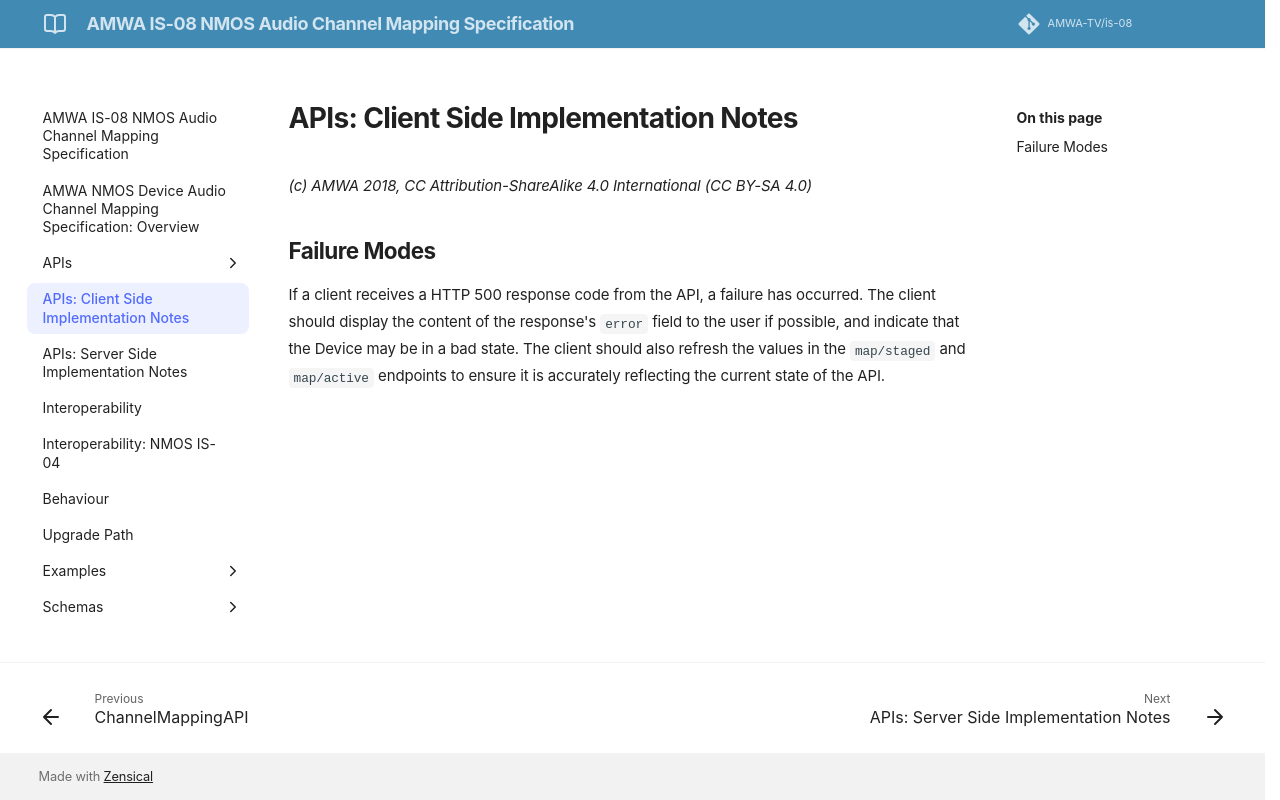

repository: AMWA-TV/is-08 · page: v1.0.0/2.1. APIs - Client Side Implementation/index.html · generator: jekyll

# APIs: Client Side Implementation Notes

_(c) AMWA 2018, CC Attribution-NoDerivatives 4.0 International (CC BY-ND 4.0)_

## Failure Modes

If a client receives a HTTP 500 response code from the API, a failure has occurred. The client should display the content of the response's `error` field to the user if possible, and indicate that the Device may be in a bad state. The client should also refresh the values in the `map/active` and `map/activations` endpoints to ensure it is accurately reflecting the current state of the API.
